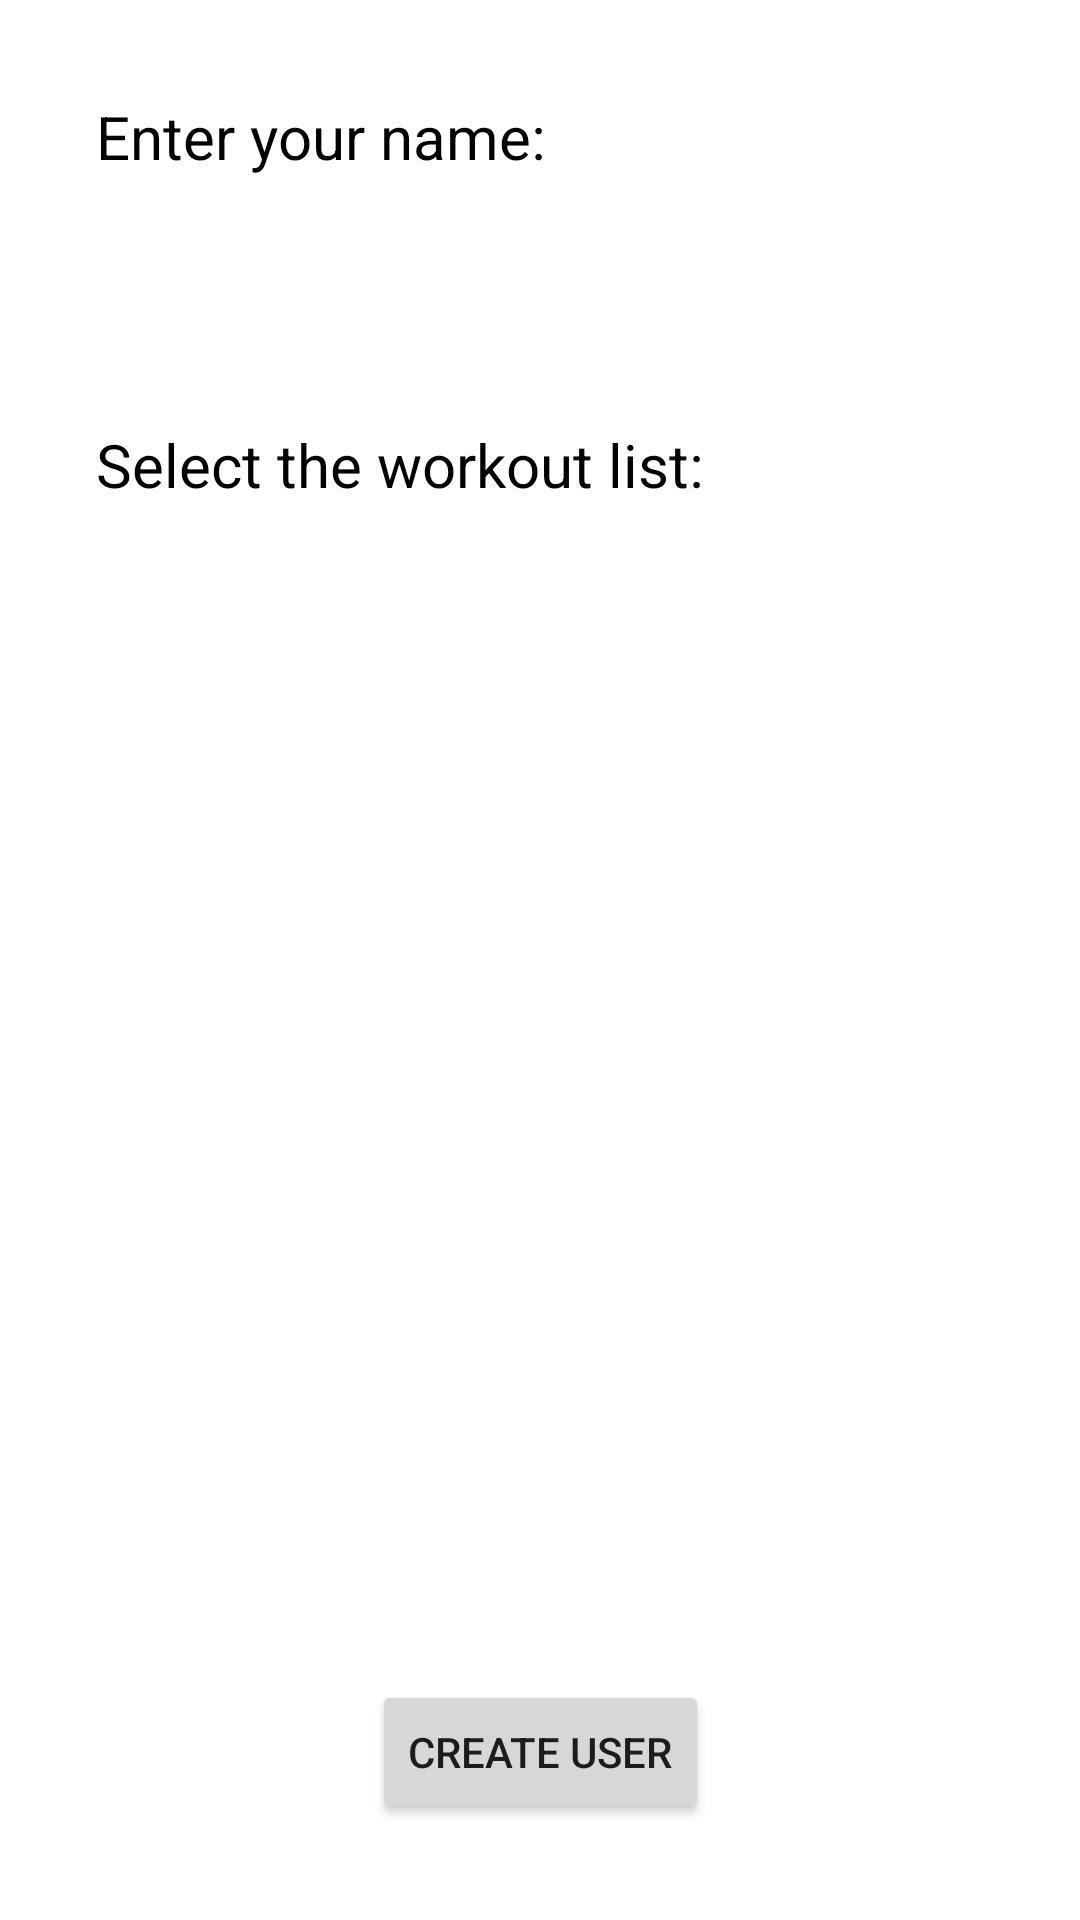

Write the Android layout XML for this screen, with the resource values it uses.
<!-- AndroidManifest.xml: application theme Theme.GymExerciseTracking -->
<!-- res/layout/activity_add_user.xml -->
<?xml version="1.0" encoding="utf-8"?>
<androidx.constraintlayout.widget.ConstraintLayout xmlns:android="http://schemas.android.com/apk/res/android"
    xmlns:app="http://schemas.android.com/apk/res-auto"
    xmlns:tools="http://schemas.android.com/tools"
    android:layout_width="match_parent"
    android:layout_height="match_parent"
    tools:context=".AddUserActivity">

    <TextView
        android:id="@+id/textView"
        android:layout_width="wrap_content"
        android:layout_height="wrap_content"
        android:layout_marginStart="32dp"
        android:layout_marginTop="32dp"
        android:textSize="20sp"
        android:textColor="@color/black"
        android:text="Enter your name:"
        app:layout_constraintStart_toStartOf="parent"
        app:layout_constraintTop_toTopOf="parent" />

    <EditText
        android:id="@+id/editTextUsername"
        android:layout_width="0dp"
        android:layout_height="wrap_content"
        android:layout_marginStart="32dp"
        android:layout_marginTop="24dp"
        android:layout_marginEnd="32dp"
        android:background="@drawable/shape_simple_edt"
        android:ems="10"
        android:inputType="textPersonName"
        android:padding="5dp"
        app:layout_constraintEnd_toEndOf="parent"
        app:layout_constraintStart_toStartOf="parent"
        app:layout_constraintTop_toBottomOf="@+id/textView" />

    <TextView
        android:id="@+id/textView2"
        android:layout_width="wrap_content"
        android:layout_height="wrap_content"
        android:layout_marginStart="32dp"
        android:layout_marginTop="24dp"
        android:text="Select the workout list:"
        android:textColor="@color/black"
        android:textSize="20sp"
        app:layout_constraintStart_toStartOf="parent"
        app:layout_constraintTop_toBottomOf="@+id/editTextUsername" />

    <androidx.recyclerview.widget.RecyclerView
        android:id="@+id/rvWorkoutList"
        android:layout_width="0dp"
        android:layout_height="0dp"
        android:layout_marginStart="8dp"
        android:layout_marginTop="24dp"
        android:layout_marginEnd="8dp"
        android:layout_marginBottom="32dp"
        app:layout_constraintBottom_toTopOf="@+id/buttonCreateUser"
        app:layout_constraintEnd_toEndOf="parent"
        app:layout_constraintStart_toStartOf="parent"
        app:layout_constraintTop_toBottomOf="@+id/textView2" />

    <Button
        android:id="@+id/buttonCreateUser"
        android:layout_width="wrap_content"
        android:layout_height="wrap_content"
        android:layout_marginBottom="32dp"
        android:text="Create user"
        app:layout_constraintBottom_toBottomOf="parent"
        app:layout_constraintEnd_toEndOf="parent"
        app:layout_constraintStart_toStartOf="parent" />

</androidx.constraintlayout.widget.ConstraintLayout>
<!-- resources referenced by this layout -->
<resources>
  <style name="Theme.GymExerciseTracking" parent="Theme.MaterialComponents.DayNight.NoActionBar">
          
          <item name="colorPrimary">@color/purple_500</item>
          <item name="colorPrimaryVariant">@color/purple_700</item>
          <item name="colorOnPrimary">@color/white</item>
          
          <item name="colorSecondary">@color/teal_200</item>
          <item name="colorSecondaryVariant">@color/teal_700</item>
          <item name="colorOnSecondary">@color/black</item>
          
          <item name="android:statusBarColor">?attr/colorPrimaryVariant</item>
          
      </style>
  <!-- not gathered from this repository: default colours our renderer supplied (Android Studio template values) -->
  <color name="purple_500">#FF6200EE</color>
  <color name="purple_700">#FF3700B3</color>
  <color name="teal_200">#FF03DAC5</color>
  <color name="teal_700">#FF018786</color>
  <color name="black">#FF000000</color>
  <color name="white">#FFFFFFFF</color>
</resources>
